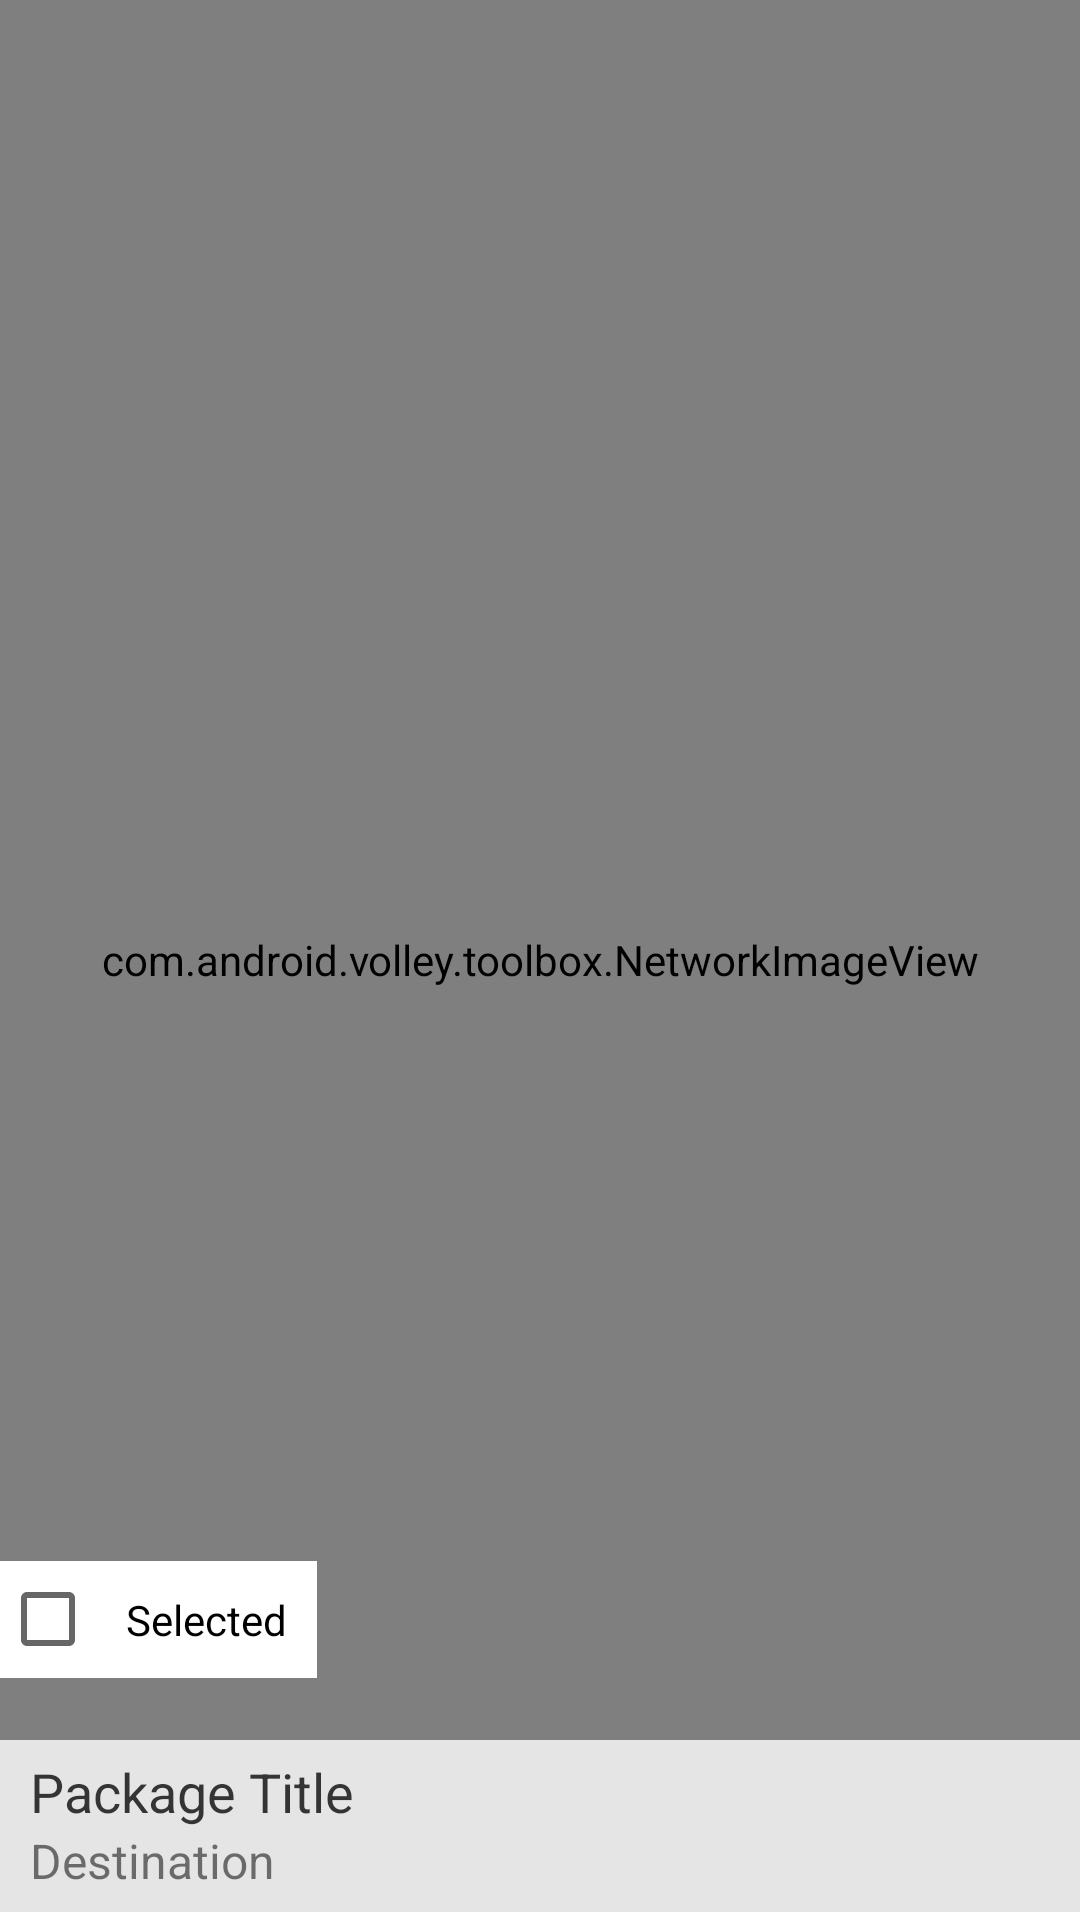

Layout XML and referenced resources for this Android screen:
<!-- AndroidManifest.xml: application theme MyMaterialTheme -->
<!-- res/layout/hotel_viewpager_row.xml -->
<?xml version="1.0" encoding="utf-8"?>
<LinearLayout xmlns:android="http://schemas.android.com/apk/res/android"
    android:layout_width="match_parent"
    android:layout_height="match_parent"
    android:orientation="vertical" >

    <FrameLayout
        android:id="@+id/imgMain"
        android:layout_width="match_parent"
        android:layout_height="match_parent">

        <com.android.volley.toolbox.NetworkImageView
            android:id="@+id/thumbnail"
            android:layout_width="match_parent"
            android:layout_height="match_parent"
            android:adjustViewBounds="true"
            android:scaleType="fitXY" />

        <RelativeLayout
            android:layout_width="fill_parent"
            android:layout_height="50dp"
            android:layout_marginBottom="75dp"
            android:layout_gravity="bottom">

            <LinearLayout
                android:orientation="vertical"
                android:layout_width="match_parent"
                android:layout_height="match_parent"
                android:gravity="center_vertical">

                <CheckBox
                    android:layout_width="wrap_content"
                    android:layout_height="wrap_content"
                    android:text="Selected"
                    android:textColor="@color/black"
                    android:background="@color/white"
                    android:id="@+id/checkBox"
                    android:checked="false"
                    android:clickable="false"
                    android:padding="10dp" />
            </LinearLayout>

            <LinearLayout
                android:layout_width="130dp"
                android:layout_height="match_parent"
                android:layout_gravity="bottom"

                android:orientation="vertical"
                android:id="@+id/h">

            </LinearLayout>

        </RelativeLayout>

        <LinearLayout
            android:orientation="vertical"
            android:layout_width="match_parent"
            android:layout_height="60dp"
            android:paddingLeft="10dp"
            android:paddingRight="10dp"
            android:paddingTop="5dp"
            android:background="#FFFFFF"
            android:alpha="0.8"
            android:layout_gravity="bottom">

            <TextView
                android:layout_width="wrap_content"
                android:layout_height="wrap_content"
                android:textAppearance="?android:attr/textAppearanceMedium"
                android:text="Package Title"
                android:textColor="@color/black"
                android:alpha=".87"
                android:id="@+id/title" />

            <TextView
                android:layout_width="wrap_content"
                android:layout_height="wrap_content"
                android:textAppearance="?android:attr/textAppearanceMedium"
                android:text="Destination"
                android:textSize="16sp"
                android:id="@+id/destination" />
        </LinearLayout>
        <LinearLayout
            android:orientation="horizontal"
            android:layout_width="match_parent"
            android:layout_height="2.5dp"
            android:layout_gravity="bottom"
            android:background="@android:color/white">
        </LinearLayout>

    </FrameLayout>

</LinearLayout>
<!-- resources referenced by this layout -->
<resources>
  <color name="black">#000000</color>
  <color name="white">#FFFFFF</color>
  <style name="MyMaterialTheme" parent="MyMaterialTheme.Base">
  
      </style>
  <style name="MyMaterialTheme.Base" parent="Theme.AppCompat.Light.DarkActionBar">
          <item name="android:windowNoTitle">true</item>
          <item name="windowActionBar">false</item>
          <item name="colorPrimary">@color/colorPrimary</item>
          <item name="colorPrimaryDark">@color/colorPrimaryDark</item>
          <item name="android:actionMenuTextColor">@color/colorAccent</item>
          <item name="colorAccent">@color/colorAccent</item>
          <item name="android:textColorPrimary">@color/textColorPrimary</item>
          <item name="android:windowBackground">@color/windowBackground</item>
      </style>
  <color name="colorPrimary">#F9A825</color>
  <color name="colorPrimaryDark">#121212</color>
  <color name="colorAccent">#FF80AB</color>
  <color name="textColorPrimary">#000000</color>
  <color name="windowBackground">#FFFFFF</color>
</resources>
